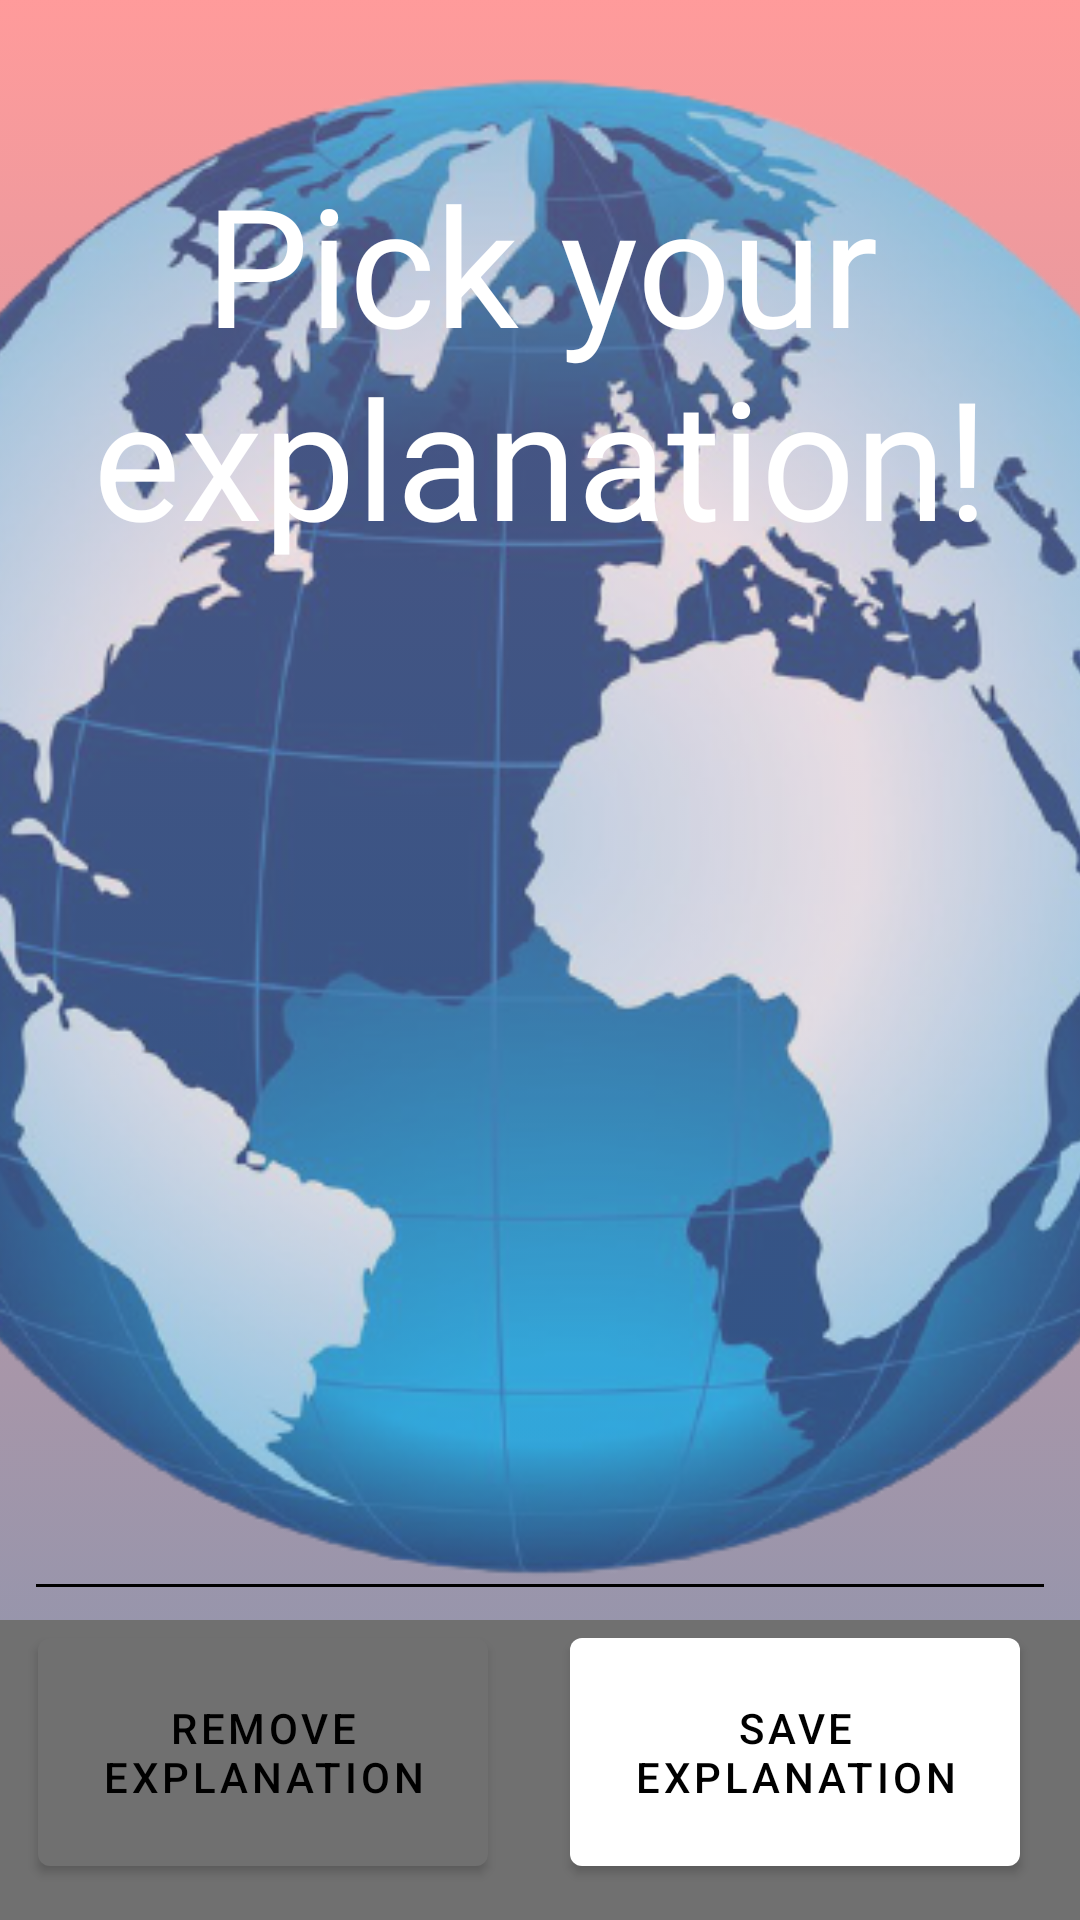

Reconstruct the res/layout file that produces this screen, plus the resources it refers to.
<!-- AndroidManifest.xml: application theme Theme.Quizeo -->
<!-- res/layout/fragment_add_explanation.xml -->
<?xml version="1.0" encoding="utf-8"?>
<androidx.constraintlayout.widget.ConstraintLayout
    xmlns:android="http://schemas.android.com/apk/res/android"
    xmlns:app="http://schemas.android.com/apk/res-auto"
    xmlns:tools="http://schemas.android.com/tools"
    android:layout_width="match_parent"
    android:layout_height="match_parent"
    android:background="@drawable/gradient"
    tools:context=".PickExplanation">

    <ImageView
        android:id="@+id/globeExplanation"
        android:layout_width="528dp"
        android:layout_height="528dp"
        android:alpha="0.7"
        android:contentDescription="@string/globe"
        android:src="@drawable/globe2_removebg_preview"
        app:layout_constraintBottom_toTopOf="@+id/toolbar2"
        app:layout_constraintEnd_toEndOf="parent"
        app:layout_constraintStart_toStartOf="parent" />

    <ImageView
        android:id="@+id/globeExplanationDark"
        android:layout_width="528dp"
        android:layout_height="528dp"
        android:alpha="0.7"
        android:contentDescription="@string/globe"
        android:src="@drawable/darker_globe"
        android:visibility="invisible"
        app:layout_constraintBottom_toTopOf="@+id/toolbar2"
        app:layout_constraintEnd_toEndOf="parent"
        app:layout_constraintStart_toStartOf="parent" />

    <androidx.appcompat.widget.Toolbar
        android:id="@+id/toolbar2"
        android:layout_width="match_parent"
        android:layout_height="100dp"
        android:background="?attr/colorAccent"
        android:minHeight="?attr/actionBarSize"
        android:theme="?attr/actionBarTheme"
        android:visibility="visible"
        app:layout_constraintBottom_toBottomOf="parent"
        app:layout_constraintEnd_toEndOf="parent"
        app:layout_constraintHorizontal_bias="1.0"
        app:layout_constraintStart_toStartOf="parent" />

    <TextView
        android:id="@+id/pickExplanation"
        android:layout_width="406dp"
        android:layout_height="152dp"
        android:layout_marginTop="44dp"
        android:gravity="center"
        android:text="@string/enter_explanation"
        android:textAllCaps="false"
        android:textColor="?attr/colorPrimary"
        android:textSize="55sp"
        app:layout_constraintEnd_toEndOf="parent"
        app:layout_constraintStart_toStartOf="parent"
        app:layout_constraintTop_toTopOf="parent" />


    <Button
        android:id="@+id/button_save_explanation"
        android:layout_width="150dp"
        android:layout_height="88dp"
        android:layout_marginEnd="20dp"
        android:text="@string/save_explanation"
        app:layout_constraintBottom_toBottomOf="@id/toolbar2"
        app:layout_constraintEnd_toEndOf="@id/toolbar2"
        app:layout_constraintHorizontal_bias="1.0"
        app:layout_constraintStart_toEndOf="@+id/button_remove_explanation"
        app:layout_constraintTop_toTopOf="@+id/toolbar2"
        app:layout_constraintVertical_bias="0.0" />

    <Button
        android:id="@+id/button_remove_explanation"
        android:layout_width="150dp"
        android:layout_height="88dp"
        android:text="@string/remove_explanation"
        app:backgroundTint="?attr/colorControlActivated"
        app:layout_constraintBottom_toBottomOf="@id/toolbar2"
        app:layout_constraintEnd_toEndOf="@id/toolbar2"
        app:layout_constraintHorizontal_bias="0.061"
        app:layout_constraintStart_toStartOf="@+id/toolbar2"
        app:layout_constraintTop_toTopOf="@+id/toolbar2"
        app:layout_constraintVertical_bias="0.0" />

    <EditText
        android:id="@+id/explanationText"
        android:layout_width="344dp"
        android:layout_height="341dp"
        android:ems="10"
        android:gravity="start|top"
        android:inputType="textMultiLine"
        android:textColor="@color/black"
        android:textCursorDrawable="@null"
        app:layout_constraintBottom_toBottomOf="@+id/globeUser"
        app:backgroundTint="@color/black"
        app:layout_constraintEnd_toEndOf="parent"
        app:layout_constraintStart_toStartOf="parent"
        app:layout_constraintTop_toBottomOf="@+id/pickExplanation" />


</androidx.constraintlayout.widget.ConstraintLayout>
<!-- resources referenced by this layout -->
<resources>
  <color name="black">#FF000000</color>
  <!-- drawable darker_globe: png bitmap (drawable, 262612 bytes) -->
  <!-- drawable globe2_removebg_preview: png bitmap (drawable, 285513 bytes) -->
  <!-- drawable gradient (drawable) -->
  <?xml version="1.0" encoding="utf-8"?>
  <selector xmlns:android="http://schemas.android.com/apk/res/android">
      <item>
          <shape>
              <gradient
                  android:startColor="@color/red"
                  android:endColor="@color/blue"
                  android:angle="270">
              </gradient>
          </shape>
      </item>
  </selector>
  <string name="enter_explanation">Pick your explanation!</string>
  <string name="globe">background globe</string>
  <string name="remove_explanation">Remove explanation</string>
  <string name="save_explanation">Save explanation</string>
  <style name="Theme.Quizeo" parent="Theme.MaterialComponents.DayNight.NoActionBar">
          
          <item name="colorPrimary">@color/white</item>
          <item name="colorPrimaryVariant">@color/redd</item>
          <item name="colorOnPrimary">@color/black</item>
          
          <item name="colorSecondary">@color/gray</item>
          <item name="colorSecondaryVariant">@color/teal_700</item>
          <item name="colorOnSecondary">@color/black</item>
          
          <item name="android:statusBarColor" tools:targetApi="l">?attr/colorPrimaryVariant</item>
          
      </style>
  <color name="red">#99FF5858</color>
  <color name="blue">#99334D79</color>
  <color name="white">#FFFFFFFF</color>
  <color name="redd">#700000</color>
  <color name="gray">#707070</color>
  <color name="teal_700">#FF018786</color>
</resources>
